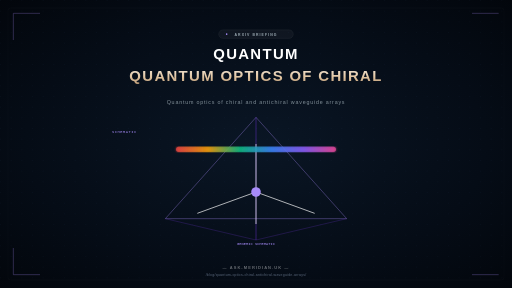
t = 0.00 s
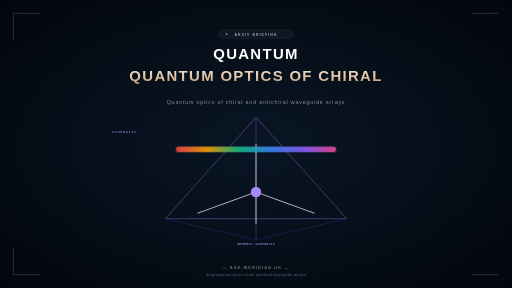
t = 0.38 s
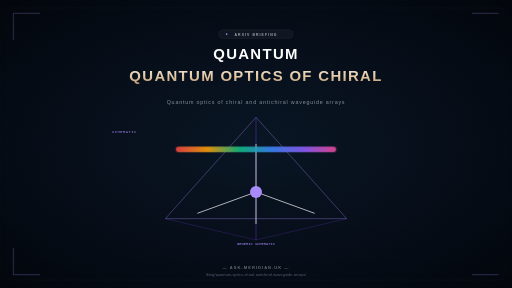
t = 1.13 s
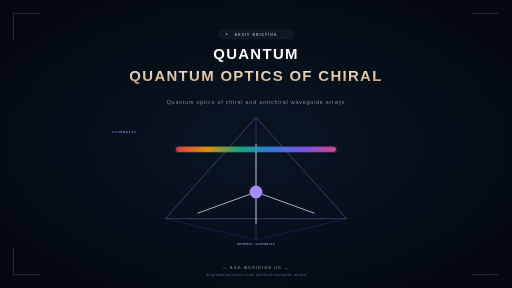
t = 1.50 s
t = 1.88 s: frame unchanged from t = 1.13 s, image omitted
t = 2.63 s: frame unchanged from t = 0.38 s, image omitted

The animated SVG that drew these frames (rendered in a browser with its animation timeline set to each time). Animation: 1 SMIL element (animate=1); one cycle of 3.00 s, repeats indefinitely.

<?xml version="1.0" encoding="UTF-8"?>
<svg xmlns="http://www.w3.org/2000/svg" viewBox="0 0 1920 1080" width="1920" height="1080">
  <defs>
    <radialGradient id="spaceGradient" cx="50%" cy="50%" r="75%">
      <stop offset="0%" stop-color="#0a1625" />
      <stop offset="60%" stop-color="#050c16" />
      <stop offset="100%" stop-color="#02050a" />
    </radialGradient>
    <linearGradient id="goldText" x1="0%" y1="0%" x2="0%" y2="100%">
      <stop offset="0%" stop-color="#f3e9dc" />
      <stop offset="60%" stop-color="#dfc29e" />
      <stop offset="100%" stop-color="#b89773" />
    </linearGradient>
    <linearGradient id="accentGrad" x1="0%" y1="0%" x2="100%" y2="0%">
      <stop offset="0%"   stop-color="#a78bfa" stop-opacity="0" />
      <stop offset="50%"  stop-color="#a78bfa" stop-opacity="0.95" />
      <stop offset="100%" stop-color="#a78bfa" stop-opacity="0" />
    </linearGradient>
    <linearGradient id="spectrumGrad" x1="0%" y1="0%" x2="100%" y2="0%">
      <stop offset="0%" stop-color="#ef4444"/>
      <stop offset="20%" stop-color="#f59e0b"/>
      <stop offset="40%" stop-color="#10b981"/>
      <stop offset="60%" stop-color="#3b82f6"/>
      <stop offset="80%" stop-color="#8b5cf6"/>
      <stop offset="100%" stop-color="#ec4899"/>
    </linearGradient>
    <pattern id="dotPattern" width="40" height="40" patternUnits="userSpaceOnUse">
      <circle cx="2" cy="2" r="1" fill="#58a6ff" fill-opacity="0.15"/>
    </pattern>
    <filter id="glow"><feGaussianBlur stdDeviation="3" result="b"/><feMerge><feMergeNode in="b"/><feMergeNode in="SourceGraphic"/></feMerge></filter>
  </defs>

  <rect width="1920" height="1080" fill="url(#spaceGradient)"/>
  <rect width="1920" height="1080" fill="url(#dotPattern)"/>
  <rect x="30" y="30" width="1860" height="1020" rx="10" fill="none" stroke="#ffffff" stroke-width="1" opacity="0.08"/>

  <g transform="translate(960, 220)" text-anchor="middle" font-family="Arial, sans-serif">
    <g transform="translate(0, -90)">
      <rect x="-140" y="-18" width="280" height="32" rx="16" fill="#ffffff" fill-opacity="0.04" stroke="#ffffff" stroke-opacity="0.15" stroke-width="1"/>
      <circle cx="-110" cy="-2" r="3" fill="#a78bfa"/>
      <text y="4" font-size="13" font-weight="bold" fill="#a0afb7" letter-spacing="4">ARXIV BRIEFING</text>
    </g>
    <text font-size="56" font-weight="800" fill="#ffffff" letter-spacing="5">QUANTUM</text>
    <text y="85" font-size="56" font-weight="800" fill="url(#goldText)" letter-spacing="5">QUANTUM OPTICS OF CHIRAL</text>
    <text y="170" font-size="20" font-weight="500" fill="#a0afb7" letter-spacing="3" opacity="0.8">Quantum optics of chiral and antichiral waveguide arrays</text>
  </g>

  
  <g transform="translate(960, 720)">
    <text x="-540" y="-220" font-family="monospace" font-size="14" fill="#a78bfa" letter-spacing="2">SCHEMATIC</text>
    <path d="M 0,-280 L -340,100 L 340,100 Z" fill="none" stroke="#a78bfa" stroke-width="2.5" opacity="0.5"/>
    <path d="M 0,-280 L 0,180 L -340,100" fill="none" stroke="#7c3aed" stroke-width="2" opacity="0.4"/>
    <path d="M 0,-280 L 0,180 L 340,100" fill="none" stroke="#7c3aed" stroke-width="2" opacity="0.4"/>

    <g stroke="#ffffff" stroke-width="3" opacity="0.85">
      <line x1="0" y1="0" x2="0" y2="-180"/>
      <line x1="0" y1="0" x2="-220" y2="80"/>
      <line x1="0" y1="0" x2="220" y2="80"/>
      <line x1="0" y1="0" x2="0" y2="120"/>
    </g>
    <circle cx="0" cy="0" r="18" fill="#a78bfa">
      <animate attributeName="r" values="18;24;18" dur="3s" repeatCount="indefinite"/>
    </circle>

    <g transform="translate(0, -160)" filter="url(#glow)">
      <rect x="-300" y="-10" width="600" height="20" rx="10" fill="url(#spectrumGrad)" opacity="0.7"/>
    </g>

    <text x="0" y="200" font-family="monospace" font-size="14" fill="#a78bfa" text-anchor="middle">GENERIC SCHEMATIC</text>
  </g>

  <g stroke="#a78bfa" stroke-width="2" fill="none" opacity="0.5">
    <path d="M 50,50 L 150,50 M 50,50 L 50,150"/>
    <path d="M 1870,50 L 1770,50 M 1870,50 M 1870,150"/>
    <path d="M 50,1030 L 150,1030 M 50,1030 L 50,930"/>
    <path d="M 1870,1030 L 1770,1030 M 1870,1030 M 1870,930"/>
  </g>

  <g transform="translate(960, 1010)" text-anchor="middle" font-family="sans-serif">
    <text font-size="15" font-weight="bold" fill="#ffffff" fill-opacity="0.4" letter-spacing="4">— ASK-MERIDIAN.UK —</text>
    <text y="24" font-size="13" fill="#718096" fill-opacity="0.8" letter-spacing="1">/blog/quantum-optics-chiral-antichiral-waveguide-arrays/</text>
  </g>
</svg>
